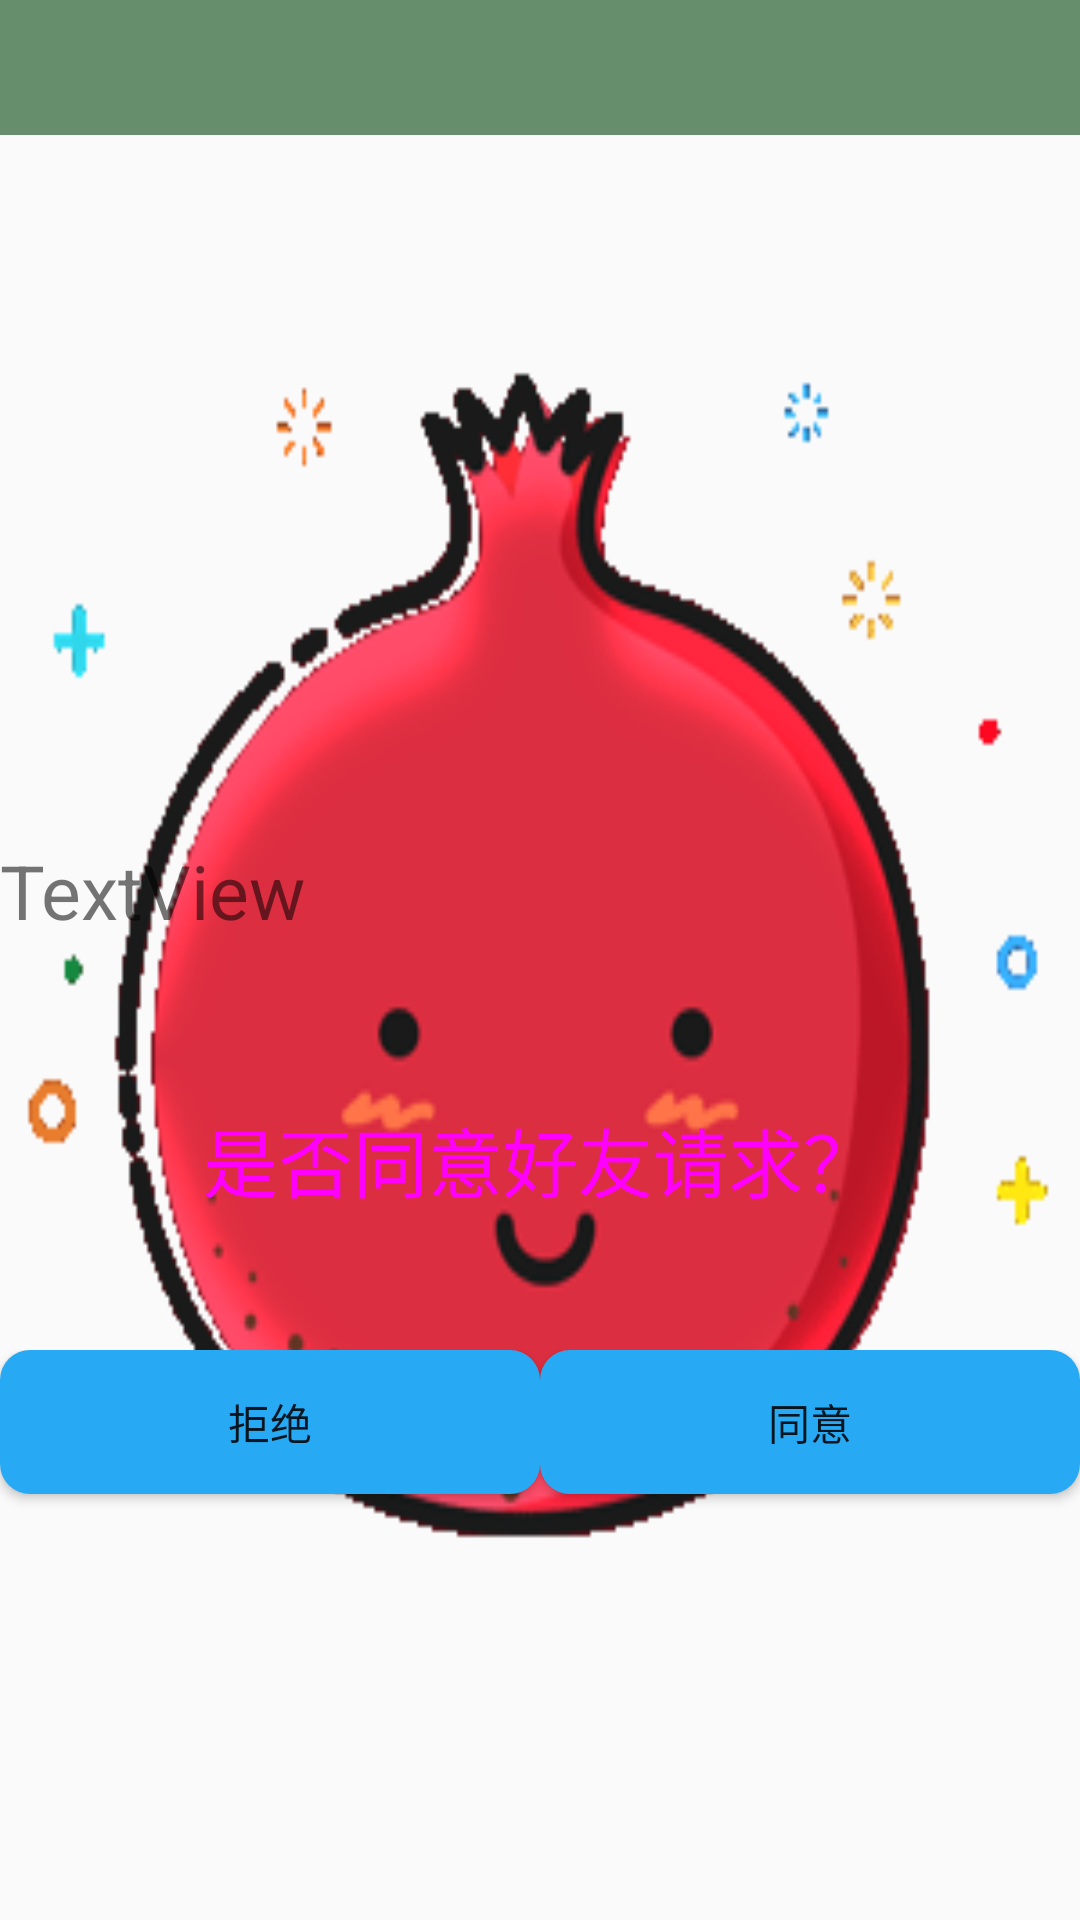

This screen was rendered from an Android layout file. Write that file and the resources it references.
<!-- AndroidManifest.xml: application theme AppTheme -->
<!-- res/layout/activity_reply_add.xml -->
<?xml version="1.0" encoding="utf-8"?>
<android.support.constraint.ConstraintLayout xmlns:android="http://schemas.android.com/apk/res/android"
    xmlns:app="http://schemas.android.com/apk/res-auto"
    xmlns:tools="http://schemas.android.com/tools"
    android:layout_width="match_parent"
    android:background="@drawable/qw"
    android:layout_height="match_parent"
    tools:context=".ReplyAddActivity">
    <include layout="@layout/title1"/>

    <LinearLayout
        android:layout_width="match_parent"
        android:layout_marginTop="280dp"
        android:layout_height="match_parent"
        android:orientation="vertical">

        <TextView
            android:id="@+id/textadd"
            android:layout_width="match_parent"
            android:layout_height="wrap_content"
            android:textSize="25sp"
            android:text="TextView" />

        <TextView
            android:id="@+id/textView"
            android:layout_width="match_parent"
            android:layout_height="96dp"
            android:layout_marginTop="25dp"
            android:gravity="center"
            android:text="是否同意好友请求？"
            android:textColor="@drawable/btn_pressed"
            android:textSize="25sp"
            app:layout_constraintEnd_toEndOf="parent"
            tools:layout_editor_absoluteY="267dp" />
    </LinearLayout>

    <LinearLayout
        android:layout_marginTop="450dp"
        android:layout_width="match_parent"
        android:layout_height="match_parent"
        android:orientation="horizontal">


        <Button
            android:id="@+id/buttonrefuse"
            android:layout_width="wrap_content"
            android:layout_height="wrap_content"
            android:layout_weight="1"
            android:background="@drawable/btn_pressed"
            android:text="拒绝" />

        <Button
            android:id="@+id/buttonagree"
            android:layout_width="wrap_content"
            android:layout_height="wrap_content"
            android:layout_weight="1"
            android:background="@drawable/btn_pressed"
            android:text="同意" />
    </LinearLayout>
</android.support.constraint.ConstraintLayout>
<!-- res/layout/title1.xml (included above) -->
<?xml version="1.0" encoding="utf-8"?>
<LinearLayout xmlns:android="http://schemas.android.com/apk/res/android"
    android:layout_width="match_parent"
    android:layout_height="45dp"
    android:background="#668d6c"  >
    <Button
        android:id="@+id/title_lift"
        android:layout_width="30dp"
        android:layout_height="30dp"
        android:layout_gravity="center"
        android:layout_margin="5dp"
        android:background="#00000000"
        android:textColor="#fff"
        />
    <TextView
        android:id="@+id/title_text"
        android:layout_width="0dp"
        android:layout_height="wrap_content"
        android:layout_weight="1"
        android:layout_gravity="center"
        android:textColor="#fff"
        android:textSize="15sp"
        android:gravity="center"
        />

    <Button
        android:id="@+id/title_right"
        android:layout_width="30dp"
        android:layout_height="30dp"
        android:layout_gravity="center"
        android:layout_margin="5dp"
        android:background="#00000000"
        android:textColor="#fff" />
</LinearLayout>
<!-- resources referenced by this layout -->
<resources>
  <!-- drawable btn_pressed (drawable) -->
  <?xml version="1.0" encoding="utf-8"?>
  <selector xmlns:android="http://schemas.android.com/apk/res/android">
      <item
          android:state_pressed="false">
          <shape android:shape="rectangle">
              <solid android:color="#28a9f4"/>
              <corners
                  android:radius="10dp"
                  />
              <padding android:top="1px"/>
          </shape>
      </item>
      <item
          android:state_pressed="true">
          <shape android:shape="rectangle">
              <solid android:color="#a3d0ec"/>
              <corners
                  android:radius="10dp"
                  />
              <padding android:top="1px"/>
          </shape>
      </item>
  </selector>
  <!-- drawable qw: png bitmap (drawable-xxxhdpi, 13037 bytes) -->
  <style name="AppTheme" parent="AppTheme.Base">
  
      </style>
  <style name="AppTheme.Base" parent="Theme.AppCompat.Light.NoActionBar">
          <item name="colorPrimary">@color/colorPrimary</item>
          <item name="colorPrimaryDark">@color/colorPrimaryDark</item>
          <item name="colorAccent">@color/colorAccent</item>
      </style>
  <color name="colorPrimary">#98e1a4</color>
  <color name="colorPrimaryDark">#4a7851</color>
  <color name="colorAccent">#D81B60</color>
</resources>
